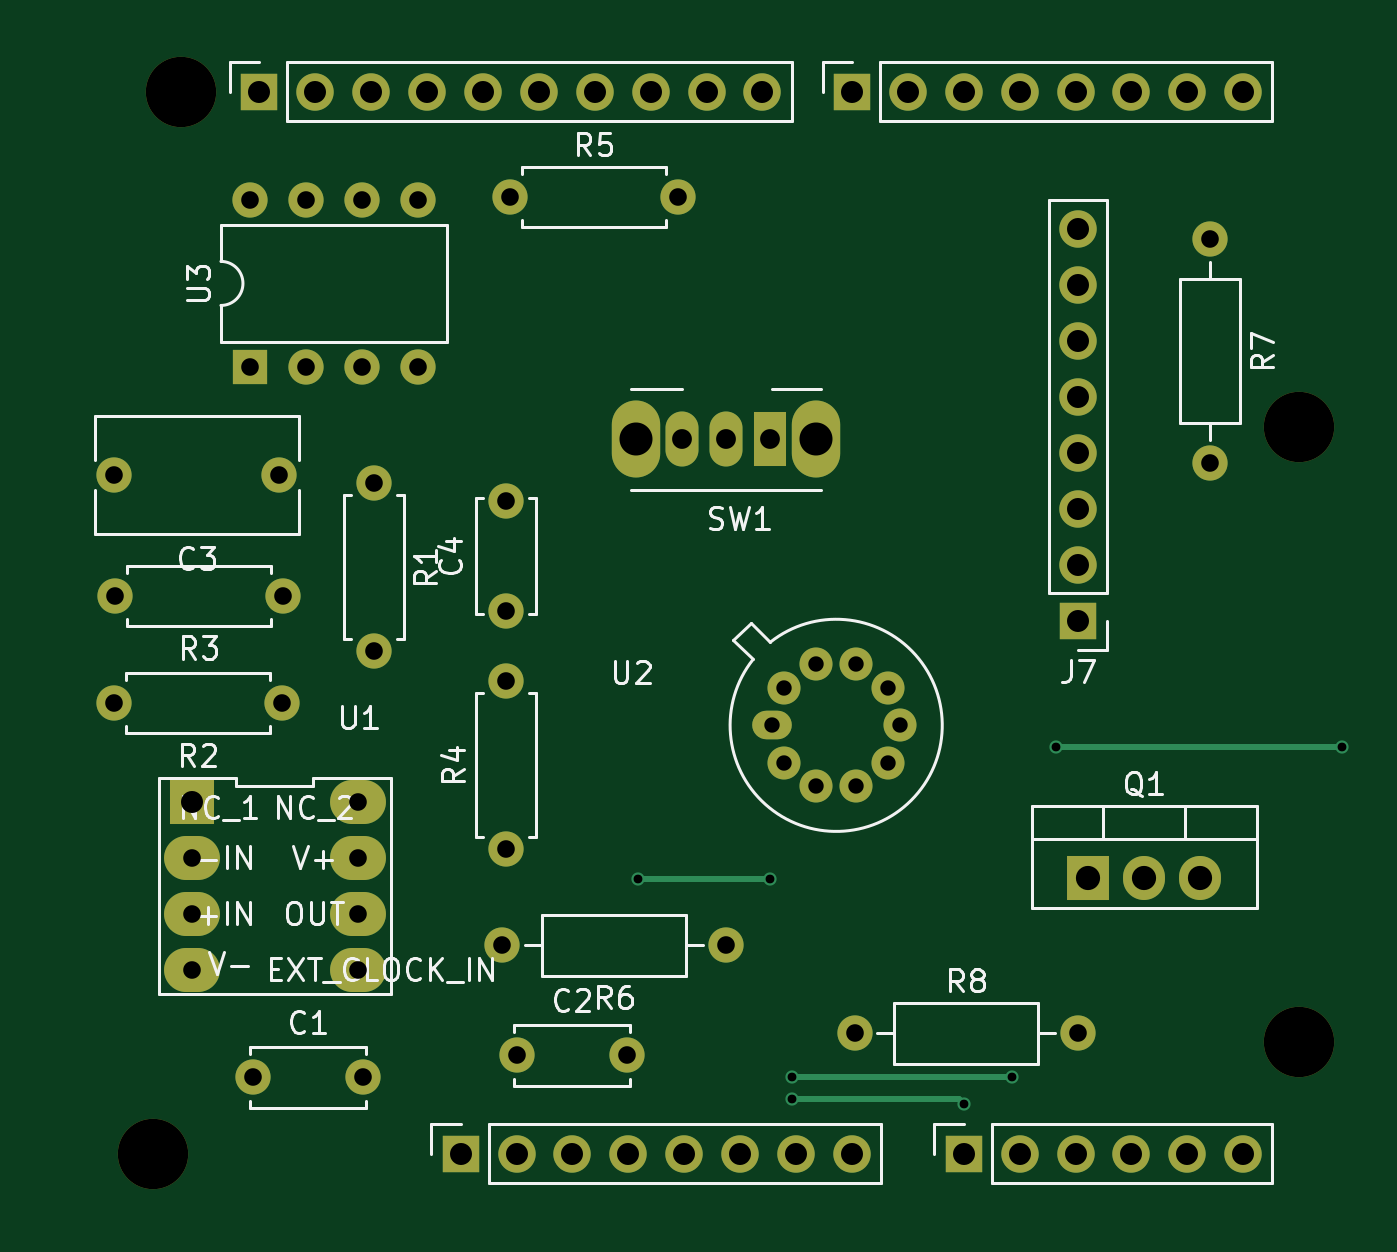
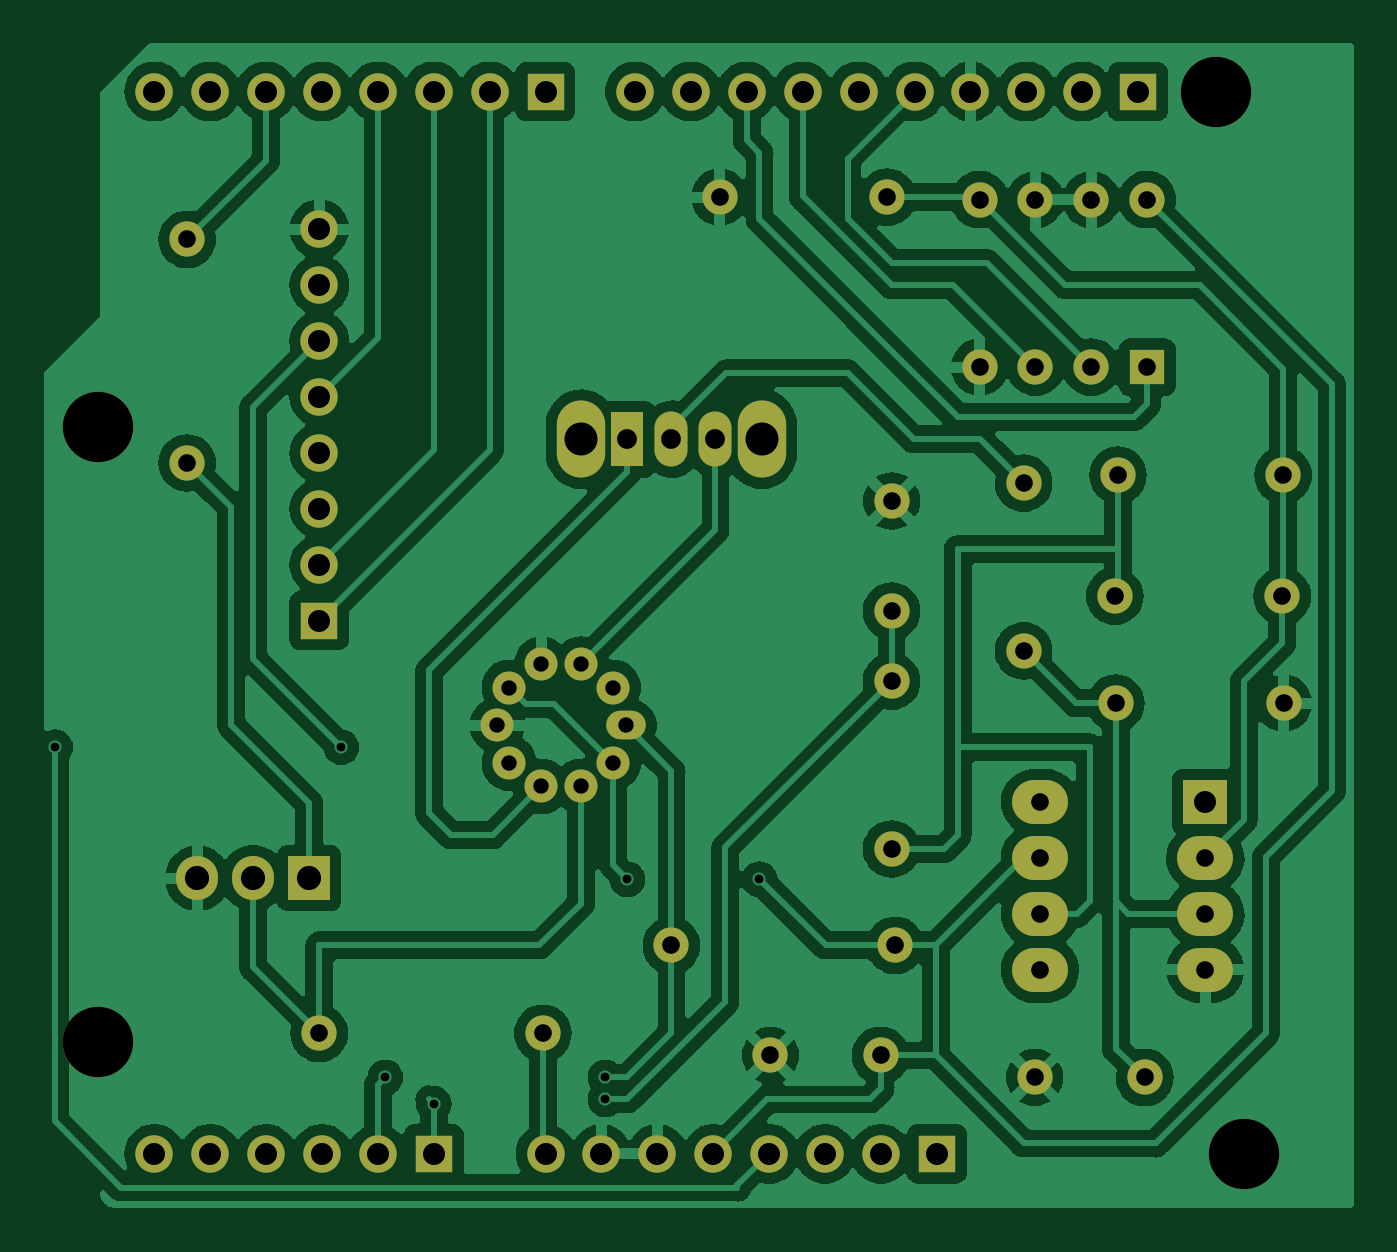
Circuit board: 10 layer files. Board 59.5 x 52.9 mm.
- bottom_copper: MOSH_ISS_THANG_STEPH_JUNJIANG-B_Cu.gbr (164545 bytes)
- bottom_mask: MOSH_ISS_THANG_STEPH_JUNJIANG-B_Mask.gbr (4318 bytes)
- paste: MOSH_ISS_THANG_STEPH_JUNJIANG-B_Paste.gbr (487 bytes)
- bottom_silk: MOSH_ISS_THANG_STEPH_JUNJIANG-B_Silkscreen.gbr (488 bytes)
- top_copper: MOSH_ISS_THANG_STEPH_JUNJIANG-F_Cu.gbr (8526 bytes)
- top_mask: MOSH_ISS_THANG_STEPH_JUNJIANG-F_Mask.gbr (4318 bytes)
- paste: MOSH_ISS_THANG_STEPH_JUNJIANG-F_Paste.gbr (487 bytes)
- top_silk: MOSH_ISS_THANG_STEPH_JUNJIANG-F_Silkscreen.gbr (36880 bytes)
- drill: MOSH_ISS_THANG_STEPH_JUNJIANG-NPTH.drl (415 bytes)
- drill: MOSH_ISS_THANG_STEPH_JUNJIANG-PTH.drl (2351 bytes)

=== bottom_copper: MOSH_ISS_THANG_STEPH_JUNJIANG-B_Cu.gbr (164545 bytes, source omitted) ===
=== bottom_mask: MOSH_ISS_THANG_STEPH_JUNJIANG-B_Mask.gbr ===
%TF.GenerationSoftware,KiCad,Pcbnew,7.0.2*%
%TF.CreationDate,2024-01-22T00:44:54+01:00*%
%TF.ProjectId,MOSH_ISS_THANG_STEPH_JUNJIANG,4d4f5348-5f49-4535-935f-5448414e475f,rev?*%
%TF.SameCoordinates,Original*%
%TF.FileFunction,Soldermask,Bot*%
%TF.FilePolarity,Negative*%
%FSLAX46Y46*%
G04 Gerber Fmt 4.6, Leading zero omitted, Abs format (unit mm)*
G04 Created by KiCad (PCBNEW 7.0.2) date 2024-01-22 00:44:54*
%MOMM*%
%LPD*%
G01*
G04 APERTURE LIST*
%ADD10R,1.700000X1.700000*%
%ADD11O,1.700000X1.700000*%
%ADD12R,2.000000X2.000000*%
%ADD13O,2.540000X2.000000*%
%ADD14O,1.800000X1.300000*%
%ADD15O,1.500000X1.500000*%
%ADD16O,2.200000X3.500000*%
%ADD17R,1.500000X2.500000*%
%ADD18O,1.500000X2.500000*%
%ADD19C,1.600000*%
%ADD20O,1.600000X1.600000*%
%ADD21C,3.200000*%
%ADD22R,1.905000X2.000000*%
%ADD23O,1.905000X2.000000*%
%ADD24R,1.600000X1.600000*%
G04 APERTURE END LIST*
D10*
%TO.C,J1*%
X127940000Y-97460000D03*
D11*
X130480000Y-97460000D03*
X133020000Y-97460000D03*
X135560000Y-97460000D03*
X138100000Y-97460000D03*
X140640000Y-97460000D03*
X143180000Y-97460000D03*
X145720000Y-97460000D03*
%TD*%
D10*
%TO.C,J3*%
X150800000Y-97460000D03*
D11*
X153340000Y-97460000D03*
X155880000Y-97460000D03*
X158420000Y-97460000D03*
X160960000Y-97460000D03*
X163500000Y-97460000D03*
%TD*%
D10*
%TO.C,J2*%
X118796000Y-49200000D03*
D11*
X121336000Y-49200000D03*
X123876000Y-49200000D03*
X126416000Y-49200000D03*
X128956000Y-49200000D03*
X131496000Y-49200000D03*
X134036000Y-49200000D03*
X136576000Y-49200000D03*
X139116000Y-49200000D03*
X141656000Y-49200000D03*
%TD*%
D10*
%TO.C,J4*%
X145720000Y-49200000D03*
D11*
X148260000Y-49200000D03*
X150800000Y-49200000D03*
X153340000Y-49200000D03*
X155880000Y-49200000D03*
X158420000Y-49200000D03*
X160960000Y-49200000D03*
X163500000Y-49200000D03*
%TD*%
D12*
%TO.C,U1*%
X115740000Y-81490000D03*
D13*
X115740000Y-84030000D03*
X115740000Y-86570000D03*
X115740000Y-89110000D03*
X123260000Y-89110000D03*
X123260000Y-86570000D03*
X123260000Y-84030000D03*
X123260000Y-81490000D03*
%TD*%
D14*
%TO.C,U2*%
X142085000Y-78000000D03*
D15*
X142642670Y-79716333D03*
X144102670Y-80777085D03*
X145907330Y-80777085D03*
X147367330Y-79716333D03*
X147925000Y-78000000D03*
X147367330Y-76283667D03*
X145907330Y-75222915D03*
X144102670Y-75222915D03*
X142642670Y-76283667D03*
%TD*%
D16*
%TO.C,SW1*%
X144100000Y-65000000D03*
X135900000Y-65000000D03*
D17*
X142000000Y-65000000D03*
D18*
X140000000Y-65000000D03*
X138000000Y-65000000D03*
%TD*%
D19*
%TO.C,R3*%
X119860000Y-72130000D03*
D20*
X112240000Y-72130000D03*
%TD*%
D19*
%TO.C,R8*%
X145840000Y-92000000D03*
D20*
X156000000Y-92000000D03*
%TD*%
D19*
%TO.C,R5*%
X130190000Y-54000000D03*
D20*
X137810000Y-54000000D03*
%TD*%
D19*
%TO.C,C4*%
X130000000Y-72810000D03*
X130000000Y-67810000D03*
%TD*%
%TO.C,R2*%
X119810000Y-77000000D03*
D20*
X112190000Y-77000000D03*
%TD*%
D19*
%TO.C,C1*%
X118500000Y-94000000D03*
X123500000Y-94000000D03*
%TD*%
D21*
%TO.C,MH1*%
X115240000Y-49200000D03*
%TD*%
D19*
%TO.C,R7*%
X162000000Y-55920000D03*
D20*
X162000000Y-66080000D03*
%TD*%
D22*
%TO.C,Q1*%
X156460000Y-84945000D03*
D23*
X159000000Y-84945000D03*
X161540000Y-84945000D03*
%TD*%
D24*
%TO.C,U3*%
X118380000Y-61730000D03*
D20*
X120920000Y-61730000D03*
X123460000Y-61730000D03*
X126000000Y-61730000D03*
X126000000Y-54110000D03*
X123460000Y-54110000D03*
X120920000Y-54110000D03*
X118380000Y-54110000D03*
%TD*%
D19*
%TO.C,R4*%
X130000000Y-83620000D03*
D20*
X130000000Y-76000000D03*
%TD*%
D19*
%TO.C,C3*%
X119710000Y-66630000D03*
X112210000Y-66630000D03*
%TD*%
D10*
%TO.C,J7*%
X156000000Y-73240000D03*
D11*
X156000000Y-70700000D03*
X156000000Y-68160000D03*
X156000000Y-65620000D03*
X156000000Y-63080000D03*
X156000000Y-60540000D03*
X156000000Y-58000000D03*
X156000000Y-55460000D03*
%TD*%
D19*
%TO.C,C2*%
X130500000Y-93000000D03*
X135500000Y-93000000D03*
%TD*%
D21*
%TO.C,MH2*%
X113970000Y-97460000D03*
%TD*%
D19*
%TO.C,R6*%
X140000000Y-88000000D03*
D20*
X129840000Y-88000000D03*
%TD*%
D19*
%TO.C,R1*%
X124000000Y-67000000D03*
D20*
X124000000Y-74620000D03*
%TD*%
D21*
%TO.C,MH3*%
X166040000Y-64440000D03*
%TD*%
%TO.C,MH4*%
X166040000Y-92380000D03*
%TD*%
M02*

=== paste: MOSH_ISS_THANG_STEPH_JUNJIANG-B_Paste.gbr ===
%TF.GenerationSoftware,KiCad,Pcbnew,7.0.2*%
%TF.CreationDate,2024-01-22T00:44:54+01:00*%
%TF.ProjectId,MOSH_ISS_THANG_STEPH_JUNJIANG,4d4f5348-5f49-4535-935f-5448414e475f,rev?*%
%TF.SameCoordinates,Original*%
%TF.FileFunction,Paste,Bot*%
%TF.FilePolarity,Positive*%
%FSLAX46Y46*%
G04 Gerber Fmt 4.6, Leading zero omitted, Abs format (unit mm)*
G04 Created by KiCad (PCBNEW 7.0.2) date 2024-01-22 00:44:54*
%MOMM*%
%LPD*%
G01*
G04 APERTURE LIST*
G04 APERTURE END LIST*
M02*

=== bottom_silk: MOSH_ISS_THANG_STEPH_JUNJIANG-B_Silkscreen.gbr ===
%TF.GenerationSoftware,KiCad,Pcbnew,7.0.2*%
%TF.CreationDate,2024-01-22T00:44:54+01:00*%
%TF.ProjectId,MOSH_ISS_THANG_STEPH_JUNJIANG,4d4f5348-5f49-4535-935f-5448414e475f,rev?*%
%TF.SameCoordinates,Original*%
%TF.FileFunction,Legend,Bot*%
%TF.FilePolarity,Positive*%
%FSLAX46Y46*%
G04 Gerber Fmt 4.6, Leading zero omitted, Abs format (unit mm)*
G04 Created by KiCad (PCBNEW 7.0.2) date 2024-01-22 00:44:54*
%MOMM*%
%LPD*%
G01*
G04 APERTURE LIST*
G04 APERTURE END LIST*
M02*

=== top_copper: MOSH_ISS_THANG_STEPH_JUNJIANG-F_Cu.gbr (8526 bytes, source omitted) ===
=== top_mask: MOSH_ISS_THANG_STEPH_JUNJIANG-F_Mask.gbr ===
%TF.GenerationSoftware,KiCad,Pcbnew,7.0.2*%
%TF.CreationDate,2024-01-22T00:44:54+01:00*%
%TF.ProjectId,MOSH_ISS_THANG_STEPH_JUNJIANG,4d4f5348-5f49-4535-935f-5448414e475f,rev?*%
%TF.SameCoordinates,Original*%
%TF.FileFunction,Soldermask,Top*%
%TF.FilePolarity,Negative*%
%FSLAX46Y46*%
G04 Gerber Fmt 4.6, Leading zero omitted, Abs format (unit mm)*
G04 Created by KiCad (PCBNEW 7.0.2) date 2024-01-22 00:44:54*
%MOMM*%
%LPD*%
G01*
G04 APERTURE LIST*
%ADD10R,1.700000X1.700000*%
%ADD11O,1.700000X1.700000*%
%ADD12R,2.000000X2.000000*%
%ADD13O,2.540000X2.000000*%
%ADD14O,1.800000X1.300000*%
%ADD15O,1.500000X1.500000*%
%ADD16O,2.200000X3.500000*%
%ADD17R,1.500000X2.500000*%
%ADD18O,1.500000X2.500000*%
%ADD19C,1.600000*%
%ADD20O,1.600000X1.600000*%
%ADD21C,3.200000*%
%ADD22R,1.905000X2.000000*%
%ADD23O,1.905000X2.000000*%
%ADD24R,1.600000X1.600000*%
G04 APERTURE END LIST*
D10*
%TO.C,J1*%
X127940000Y-97460000D03*
D11*
X130480000Y-97460000D03*
X133020000Y-97460000D03*
X135560000Y-97460000D03*
X138100000Y-97460000D03*
X140640000Y-97460000D03*
X143180000Y-97460000D03*
X145720000Y-97460000D03*
%TD*%
D10*
%TO.C,J3*%
X150800000Y-97460000D03*
D11*
X153340000Y-97460000D03*
X155880000Y-97460000D03*
X158420000Y-97460000D03*
X160960000Y-97460000D03*
X163500000Y-97460000D03*
%TD*%
D10*
%TO.C,J2*%
X118796000Y-49200000D03*
D11*
X121336000Y-49200000D03*
X123876000Y-49200000D03*
X126416000Y-49200000D03*
X128956000Y-49200000D03*
X131496000Y-49200000D03*
X134036000Y-49200000D03*
X136576000Y-49200000D03*
X139116000Y-49200000D03*
X141656000Y-49200000D03*
%TD*%
D10*
%TO.C,J4*%
X145720000Y-49200000D03*
D11*
X148260000Y-49200000D03*
X150800000Y-49200000D03*
X153340000Y-49200000D03*
X155880000Y-49200000D03*
X158420000Y-49200000D03*
X160960000Y-49200000D03*
X163500000Y-49200000D03*
%TD*%
D12*
%TO.C,U1*%
X115740000Y-81490000D03*
D13*
X115740000Y-84030000D03*
X115740000Y-86570000D03*
X115740000Y-89110000D03*
X123260000Y-89110000D03*
X123260000Y-86570000D03*
X123260000Y-84030000D03*
X123260000Y-81490000D03*
%TD*%
D14*
%TO.C,U2*%
X142085000Y-78000000D03*
D15*
X142642670Y-79716333D03*
X144102670Y-80777085D03*
X145907330Y-80777085D03*
X147367330Y-79716333D03*
X147925000Y-78000000D03*
X147367330Y-76283667D03*
X145907330Y-75222915D03*
X144102670Y-75222915D03*
X142642670Y-76283667D03*
%TD*%
D16*
%TO.C,SW1*%
X144100000Y-65000000D03*
X135900000Y-65000000D03*
D17*
X142000000Y-65000000D03*
D18*
X140000000Y-65000000D03*
X138000000Y-65000000D03*
%TD*%
D19*
%TO.C,R3*%
X119860000Y-72130000D03*
D20*
X112240000Y-72130000D03*
%TD*%
D19*
%TO.C,R8*%
X145840000Y-92000000D03*
D20*
X156000000Y-92000000D03*
%TD*%
D19*
%TO.C,R5*%
X130190000Y-54000000D03*
D20*
X137810000Y-54000000D03*
%TD*%
D19*
%TO.C,C4*%
X130000000Y-72810000D03*
X130000000Y-67810000D03*
%TD*%
%TO.C,R2*%
X119810000Y-77000000D03*
D20*
X112190000Y-77000000D03*
%TD*%
D19*
%TO.C,C1*%
X118500000Y-94000000D03*
X123500000Y-94000000D03*
%TD*%
D21*
%TO.C,MH1*%
X115240000Y-49200000D03*
%TD*%
D19*
%TO.C,R7*%
X162000000Y-55920000D03*
D20*
X162000000Y-66080000D03*
%TD*%
D22*
%TO.C,Q1*%
X156460000Y-84945000D03*
D23*
X159000000Y-84945000D03*
X161540000Y-84945000D03*
%TD*%
D24*
%TO.C,U3*%
X118380000Y-61730000D03*
D20*
X120920000Y-61730000D03*
X123460000Y-61730000D03*
X126000000Y-61730000D03*
X126000000Y-54110000D03*
X123460000Y-54110000D03*
X120920000Y-54110000D03*
X118380000Y-54110000D03*
%TD*%
D19*
%TO.C,R4*%
X130000000Y-83620000D03*
D20*
X130000000Y-76000000D03*
%TD*%
D19*
%TO.C,C3*%
X119710000Y-66630000D03*
X112210000Y-66630000D03*
%TD*%
D10*
%TO.C,J7*%
X156000000Y-73240000D03*
D11*
X156000000Y-70700000D03*
X156000000Y-68160000D03*
X156000000Y-65620000D03*
X156000000Y-63080000D03*
X156000000Y-60540000D03*
X156000000Y-58000000D03*
X156000000Y-55460000D03*
%TD*%
D19*
%TO.C,C2*%
X130500000Y-93000000D03*
X135500000Y-93000000D03*
%TD*%
D21*
%TO.C,MH2*%
X113970000Y-97460000D03*
%TD*%
D19*
%TO.C,R6*%
X140000000Y-88000000D03*
D20*
X129840000Y-88000000D03*
%TD*%
D19*
%TO.C,R1*%
X124000000Y-67000000D03*
D20*
X124000000Y-74620000D03*
%TD*%
D21*
%TO.C,MH3*%
X166040000Y-64440000D03*
%TD*%
%TO.C,MH4*%
X166040000Y-92380000D03*
%TD*%
M02*

=== paste: MOSH_ISS_THANG_STEPH_JUNJIANG-F_Paste.gbr ===
%TF.GenerationSoftware,KiCad,Pcbnew,7.0.2*%
%TF.CreationDate,2024-01-22T00:44:54+01:00*%
%TF.ProjectId,MOSH_ISS_THANG_STEPH_JUNJIANG,4d4f5348-5f49-4535-935f-5448414e475f,rev?*%
%TF.SameCoordinates,Original*%
%TF.FileFunction,Paste,Top*%
%TF.FilePolarity,Positive*%
%FSLAX46Y46*%
G04 Gerber Fmt 4.6, Leading zero omitted, Abs format (unit mm)*
G04 Created by KiCad (PCBNEW 7.0.2) date 2024-01-22 00:44:54*
%MOMM*%
%LPD*%
G01*
G04 APERTURE LIST*
G04 APERTURE END LIST*
M02*

=== top_silk: MOSH_ISS_THANG_STEPH_JUNJIANG-F_Silkscreen.gbr (36880 bytes, source omitted) ===
=== drill: MOSH_ISS_THANG_STEPH_JUNJIANG-NPTH.drl ===
M48
; DRILL file {KiCad 7.0.2} date Mon Jan 22 00:45:08 2024
; FORMAT={-:-/ absolute / metric / decimal}
; #@! TF.CreationDate,2024-01-22T00:45:08+01:00
; #@! TF.GenerationSoftware,Kicad,Pcbnew,7.0.2
; #@! TF.FileFunction,NonPlated,1,2,NPTH
FMAT,2
METRIC
; #@! TA.AperFunction,NonPlated,NPTH,ComponentDrill
T1C3.200
%
G90
G05
T1
X113.97Y-97.46
X115.24Y-49.2
X166.04Y-64.44
X166.04Y-92.38
T0
M30

=== drill: MOSH_ISS_THANG_STEPH_JUNJIANG-PTH.drl ===
M48
; DRILL file {KiCad 7.0.2} date Mon Jan 22 00:45:08 2024
; FORMAT={-:-/ absolute / metric / decimal}
; #@! TF.CreationDate,2024-01-22T00:45:08+01:00
; #@! TF.GenerationSoftware,Kicad,Pcbnew,7.0.2
; #@! TF.FileFunction,Plated,1,2,PTH
FMAT,2
METRIC
; #@! TA.AperFunction,Plated,PTH,ViaDrill
T1C0.400
; #@! TA.AperFunction,Plated,PTH,ComponentDrill
T2C0.700
; #@! TA.AperFunction,Plated,PTH,ComponentDrill
T3C0.800
; #@! TA.AperFunction,Plated,PTH,ComponentDrill
T4C0.900
; #@! TA.AperFunction,Plated,PTH,ComponentDrill
T5C1.000
; #@! TA.AperFunction,Plated,PTH,ComponentDrill
T6C1.100
; #@! TA.AperFunction,Plated,PTH,ComponentDrill
T7C1.500
%
G90
G05
T1
X136.0Y-85.0
X142.0Y-85.0
X143.0Y-94.0
X143.0Y-95.0
X150.8Y-95.2
X153.0Y-94.0
X155.0Y-79.0
X168.0Y-79.0
T2
X142.085Y-78.0
X142.643Y-76.284
X142.643Y-79.716
X144.103Y-75.223
X144.103Y-80.777
X145.907Y-75.223
X145.907Y-80.777
X147.367Y-76.284
X147.367Y-79.716
X147.925Y-78.0
T3
X112.19Y-77.0
X112.21Y-66.63
X112.24Y-72.13
X115.74Y-84.03
X115.74Y-86.57
X115.74Y-89.11
X118.38Y-54.11
X118.38Y-61.73
X118.5Y-94.0
X119.71Y-66.63
X119.81Y-77.0
X119.86Y-72.13
X120.92Y-54.11
X120.92Y-61.73
X123.26Y-81.49
X123.26Y-84.03
X123.26Y-86.57
X123.26Y-89.11
X123.46Y-54.11
X123.46Y-61.73
X123.5Y-94.0
X124.0Y-67.0
X124.0Y-74.62
X126.0Y-54.11
X126.0Y-61.73
X129.84Y-88.0
X130.0Y-67.81
X130.0Y-72.81
X130.0Y-76.0
X130.0Y-83.62
X130.19Y-54.0
X130.5Y-93.0
X135.5Y-93.0
X137.81Y-54.0
X140.0Y-88.0
X145.84Y-92.0
X156.0Y-92.0
X162.0Y-55.92
X162.0Y-66.08
T4
X138.0Y-65.0
X140.0Y-65.0
X142.0Y-65.0
T5
X115.74Y-81.49
X118.796Y-49.2
X121.336Y-49.2
X123.876Y-49.2
X126.416Y-49.2
X127.94Y-97.46
X128.956Y-49.2
X130.48Y-97.46
X131.496Y-49.2
X133.02Y-97.46
X134.036Y-49.2
X135.56Y-97.46
X136.576Y-49.2
X138.1Y-97.46
X139.116Y-49.2
X140.64Y-97.46
X141.656Y-49.2
X143.18Y-97.46
X145.72Y-49.2
X145.72Y-97.46
X148.26Y-49.2
X150.8Y-49.2
X150.8Y-97.46
X153.34Y-49.2
X153.34Y-97.46
X155.88Y-49.2
X155.88Y-97.46
X156.0Y-55.46
X156.0Y-58.0
X156.0Y-60.54
X156.0Y-63.08
X156.0Y-65.62
X156.0Y-68.16
X156.0Y-70.7
X156.0Y-73.24
X158.42Y-49.2
X158.42Y-97.46
X160.96Y-49.2
X160.96Y-97.46
X163.5Y-49.2
X163.5Y-97.46
T6
X156.46Y-84.945
X159.0Y-84.945
X161.54Y-84.945
T7
X135.9Y-65.0
X144.1Y-65.0
T0
M30

